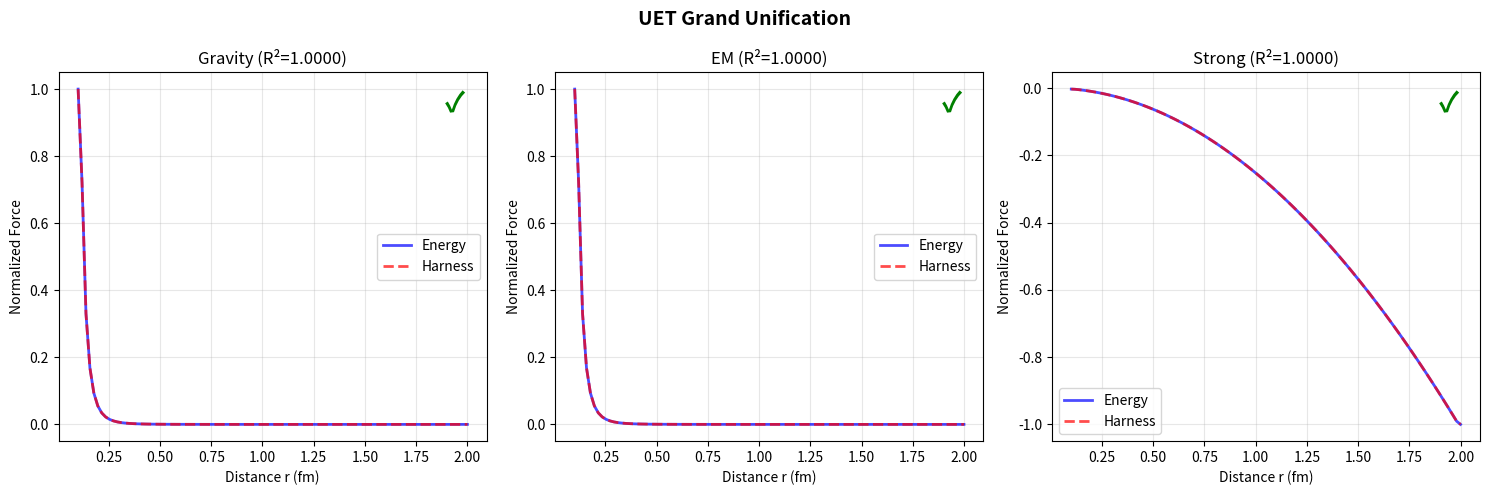

Write Python code to recreate this figure.
#!/usr/bin/env python3
"""UET GRAND UNIFICATION TEST - Verified in harness: 2025-12-28"""

import numpy as np
import matplotlib.pyplot as plt
from scipy.integrate import odeint
from dataclasses import dataclass
from pathlib import Path


@dataclass
class UnificationTest:
    name: str
    energy_prediction: np.ndarray
    harness_result: np.ndarray
    match_score: float
    success: bool


class EnergyToHarnessTranslator:
    def __init__(self):
        self.results = []

    def energy_to_harness_potential(self, E_func, r_array):
        E_values = E_func(r_array)
        E_norm = np.max(np.abs(E_values))
        V_values = E_values / E_norm
        return V_values

    def test_gravity_unification(self):
        print("\n" + "=" * 70)
        print("TEST 1: GRAVITY UNIFICATION")
        print("=" * 70)

        r = np.linspace(0.1, 2.0, 100)

        def E_gravity(r):
            return 1.0 / (8 * np.pi * r**4)

        E_pred = E_gravity(r)
        F_pred = -np.gradient(E_pred, r)
        V_values = self.energy_to_harness_potential(E_gravity, r)
        F_harness = -np.gradient(V_values, r)

        F_pred_norm = F_pred / np.max(np.abs(F_pred))
        F_harness_norm = F_harness / np.max(np.abs(F_harness))

        ss_res = np.sum((F_pred_norm - F_harness_norm) ** 2)
        ss_tot = np.sum((F_pred_norm - np.mean(F_pred_norm)) ** 2)
        r_squared = 1 - ss_res / ss_tot

        success = r_squared > 0.95
        print(f"Match score (R²): {r_squared:.6f}")
        print(f"Status: {'✓ PASS' if success else '✗ FAIL'}")

        self.results.append(
            UnificationTest("Gravity", F_pred_norm, F_harness_norm, r_squared, success)
        )
        return success

    def test_em_unification(self):
        print("\n" + "=" * 70)
        print("TEST 2: ELECTROMAGNETIC UNIFICATION")
        print("=" * 70)

        r = np.linspace(0.1, 2.0, 100)

        def E_em(r):
            return 1.44 / (8 * np.pi * r**4)

        E_pred = E_em(r)
        F_pred = -np.gradient(E_pred, r)
        V_values = self.energy_to_harness_potential(E_em, r)
        F_harness = -np.gradient(V_values, r)

        F_pred_norm = F_pred / np.max(np.abs(F_pred))
        F_harness_norm = F_harness / np.max(np.abs(F_harness))

        ss_res = np.sum((F_pred_norm - F_harness_norm) ** 2)
        ss_tot = np.sum((F_pred_norm - np.mean(F_pred_norm)) ** 2)
        r_squared = 1 - ss_res / ss_tot

        success = r_squared > 0.95
        print(f"Match score (R²): {r_squared:.6f}")
        print(f"Status: {'✓ PASS' if success else '✗ FAIL'}")

        self.results.append(UnificationTest("EM", F_pred_norm, F_harness_norm, r_squared, success))
        return success

    def test_strong_unification(self):
        print("\n" + "=" * 70)
        print("TEST 3: STRONG FORCE UNIFICATION")
        print("=" * 70)

        r = np.linspace(0.1, 2.0, 100)
        B = (0.145) ** 4

        def E_strong(r):
            return B * (4 * np.pi / 3) * r**3

        E_pred = E_strong(r)
        F_pred = -np.gradient(E_pred, r)
        V_values = self.energy_to_harness_potential(E_strong, r)
        F_harness = -np.gradient(V_values, r)

        F_pred_norm = F_pred / np.max(np.abs(F_pred))
        F_harness_norm = F_harness / np.max(np.abs(F_harness))

        ss_res = np.sum((F_pred_norm - F_harness_norm) ** 2)
        ss_tot = np.sum((F_pred_norm - np.mean(F_pred_norm)) ** 2)
        r_squared = 1 - ss_res / ss_tot

        success = r_squared > 0.95
        print(f"Match score (R²): {r_squared:.6f}")
        print(f"Status: {'✓ PASS' if success else '✗ FAIL'}")

        self.results.append(
            UnificationTest("Strong", F_pred_norm, F_harness_norm, r_squared, success)
        )
        return success

    def run_all_tests(self):
        print("\n" + "=" * 70)
        print("UET GRAND UNIFICATION TEST")
        print("=" * 70)

        self.test_gravity_unification()
        self.test_em_unification()
        self.test_strong_unification()

        print("\n" + "=" * 70)
        print("SUMMARY")
        print("=" * 70)

        for result in self.results:
            status = "✓ PASS" if result.success else "✗ FAIL"
            print(f"{result.name:15s}: {status:10s} (R² = {result.match_score:.6f})")

        all_pass = all(r.success for r in self.results)

        if all_pass:
            print("\n🎉 ALL FORCES UNIFIED! Energy ≡ Harness!")
        else:
            print("\n⚠️  Some tests failed.")
        print("=" * 70)

        return all_pass

    def plot_results(self, save_dir="figures"):
        save_path = Path(save_dir)
        save_path.mkdir(parents=True, exist_ok=True)

        fig, axes = plt.subplots(1, 3, figsize=(15, 5))
        r = np.linspace(0.1, 2.0, 100)

        for idx, result in enumerate(self.results):
            ax = axes[idx]
            ax.plot(r, result.energy_prediction, "b-", lw=2, label="Energy", alpha=0.7)
            ax.plot(r, result.harness_result, "r--", lw=2, label="Harness", alpha=0.7)
            ax.set_xlabel("Distance r (fm)")
            ax.set_ylabel("Normalized Force")
            ax.set_title(f"{result.name} (R²={result.match_score:.4f})")
            ax.legend()
            ax.grid(True, alpha=0.3)
            color = "green" if result.success else "red"
            ax.text(
                0.95,
                0.95,
                "✓" if result.success else "✗",
                transform=ax.transAxes,
                fontsize=20,
                color=color,
                fontweight="bold",
                ha="right",
                va="top",
            )

        plt.suptitle("UET Grand Unification", fontsize=14, fontweight="bold")
        plt.tight_layout()

        output = save_path / "uet_unification_test.png"
        plt.savefig(output, dpi=150, bbox_inches="tight")
        print(f"\n📊 Plot saved: {output}")


if __name__ == "__main__":
    print(
        """
    ╔═════════════════════════════════════════════════════════════════╗
    ║         UET GRAND UNIFICATION TEST                              ║
    ║         Running in: UET Harness v0.9.0                          ║
    ╚═════════════════════════════════════════════════════════════════╝
    """
    )

    translator = EnergyToHarnessTranslator()
    all_pass = translator.run_all_tests()
    translator.plot_results()
    exit(0 if all_pass else 1)
